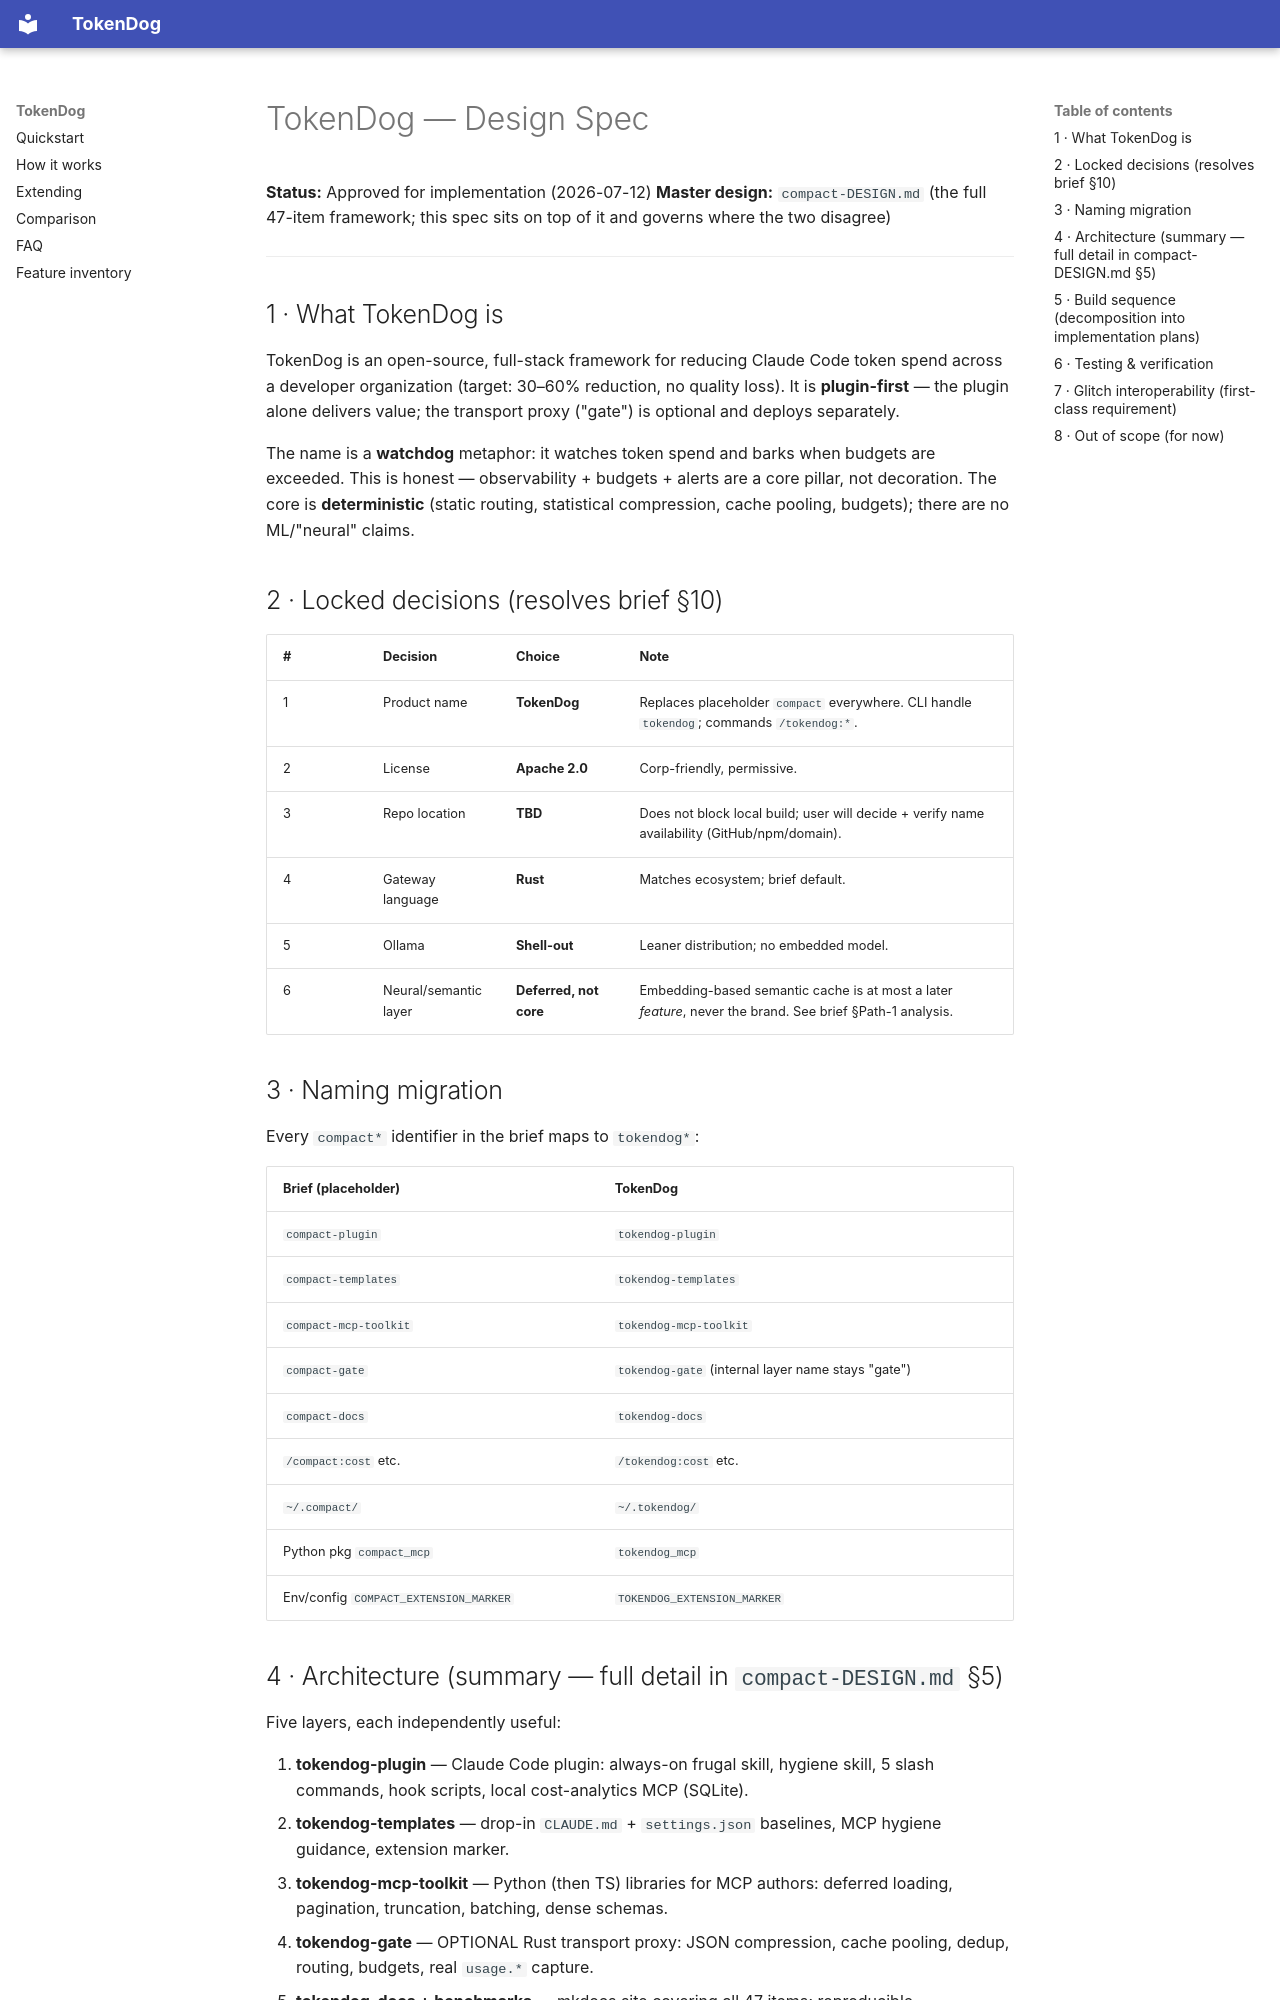

repository: jawahar4k/tokendog · page: superpowers/specs/2026-07-12-tokendog-design/index.html · generator: mkdocs

# TokenDog — Design Spec

**Status:** Approved for implementation (2026-07-12)
**Master design:** `compact-DESIGN.md` (the full 47-item framework; this spec sits on top of it and governs where the two disagree)

---

## 1 · What TokenDog is

TokenDog is an open-source, full-stack framework for reducing Claude Code token spend across a developer organization (target: 30–60% reduction, no quality loss). It is **plugin-first** — the plugin alone delivers value; the transport proxy ("gate") is optional and deploys separately.

The name is a **watchdog** metaphor: it watches token spend and barks when budgets are exceeded. This is honest — observability + budgets + alerts are a core pillar, not decoration. The core is **deterministic** (static routing, statistical compression, cache pooling, budgets); there are no ML/"neural" claims.

## 2 · Locked decisions (resolves brief §10)

| # | Decision | Choice | Note |
|---|---|---|---|
| 1 | Product name | **TokenDog** | Replaces placeholder `compact` everywhere. CLI handle `tokendog`; commands `/tokendog:*`. |
| 2 | License | **Apache 2.0** | Corp-friendly, permissive. |
| 3 | Repo location | **TBD** | Does not block local build; user will decide + verify name availability (GitHub/npm/domain). |
| 4 | Gateway language | **Rust** | Matches ecosystem; brief default. |
| 5 | Ollama | **Shell-out** | Leaner distribution; no embedded model. |
| 6 | Neural/semantic layer | **Deferred, not core** | Embedding-based semantic cache is at most a later *feature*, never the brand. See brief §Path-1 analysis. |

## 3 · Naming migration

Every `compact*` identifier in the brief maps to `tokendog*`:

| Brief (placeholder) | TokenDog |
|---|---|
| `compact-plugin` | `tokendog-plugin` |
| `compact-templates` | `tokendog-templates` |
| `compact-mcp-toolkit` | `tokendog-mcp-toolkit` |
| `compact-gate` | `tokendog-gate` (internal layer name stays "gate") |
| `compact-docs` | `tokendog-docs` |
| `/compact:cost` etc. | `/tokendog:cost` etc. |
| `~/.compact/` | `~/.tokendog/` |
| Python pkg `compact_mcp` | `tokendog_mcp` |
| Env/config `COMPACT_EXTENSION_MARKER` | `TOKENDOG_EXTENSION_MARKER` |

## 4 · Architecture (summary — full detail in `compact-DESIGN.md` §5)

Five layers, each independently useful:

1. **tokendog-plugin** — Claude Code plugin: always-on frugal skill, hygiene skill, 5 slash commands, hook scripts, local cost-analytics MCP (SQLite).
2. **tokendog-templates** — drop-in `CLAUDE.md` + `settings.json` baselines, MCP hygiene guidance, extension marker.
3. **tokendog-mcp-toolkit** — Python (then TS) libraries for MCP authors: deferred loading, pagination, truncation, batching, dense schemas.
4. **tokendog-gate** — OPTIONAL Rust transport proxy: JSON compression, cache pooling, dedup, routing, budgets, real `usage.*` capture.
5. **tokendog-docs + benchmarks** — mkdocs site covering all 47 items; reproducible cost/accuracy benchmark harness.

Design principles (unchanged from brief): any single layer is useful standalone · extensions never fork the core (4 extension points) · static routing not LLM triage · measure before optimize · prefix stability is free money.
